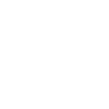
t = 0.00 s
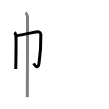
t = 2.50 s
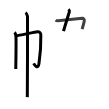
t = 4.75 s
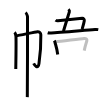
t = 7.25 s
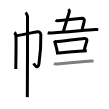
t = 9.50 s
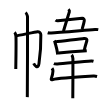
t = 12.00 s

The animated SVG that drew these frames (rendered in a browser with its animation timeline set to each time). Animation: 12 SMIL elements (animate=12); one cycle of 12.00 s.

<svg width="109px" height="109px" viewBox="0 0 px 109px" xmlns="http://www.w3.org/2000/svg" xmlns:xlink="http://www.w3.org/1999/xlink" xml:space="preserve" version="1.1"  baseProfile="full">
<path d="M14.49,32.31c0.43,0.39,1.33,2.88,1.42,3.65c0.34,3.04-0.06,28.17-0.14,32.98" style="fill:none;stroke:black;stroke-width:3;opacity:0">
  <animate attributeType="CSS" attributeName="opacity" from="0" to="1" begin="0s" dur="1s" repeatCount="Indefinite" fill="freeze" />
</path>
<path d="M16.29,35.75c2.47-0.27,19.15-3.91,20.99-4.07c2.16-0.19,3.52,1.34,3.55,3.07c0.17,8.75-0.59,20.35-1.86,28.89c-0.91,6.14-4.25,1.85-5.29-0.27" style="fill:none;stroke:black;stroke-width:3;opacity:0">
  <animate attributeType="CSS" attributeName="opacity" from="0" to="1" begin="1s" dur="1s" repeatCount="Indefinite" fill="freeze" />
</path>
<path d="M25.5,12.63c0.61,0.42,1.89,3.18,2.01,4.03c0.12,0.85-0.08,75.16-0.2,80.47" style="fill:none;stroke:black;stroke-width:3;opacity:0">
  <animate attributeType="CSS" attributeName="opacity" from="0" to="1" begin="2s" dur="1s" repeatCount="Indefinite" fill="freeze" />
</path>
<path d="M68.44,9.27c0.4,0.38,1.17,1.71,0.91,2.56c-2.59,8.42-4.84,15.67-5.88,19.32" style="fill:none;stroke:black;stroke-width:3;opacity:0">
  <animate attributeType="CSS" attributeName="opacity" from="0" to="1" begin="3s" dur="1s" repeatCount="Indefinite" fill="freeze" />
</path>
<path d="M55.58,20.03c0.73,0.62,1.73,0.84,2.34,0.78c12.08-1.3,23.44-2.47,24.31-2.5c1.46-0.05,2.24,1.38,2.05,2.44c-0.73,4.12-1.52,5.75-2.11,8.35" style="fill:none;stroke:black;stroke-width:3;opacity:0">
  <animate attributeType="CSS" attributeName="opacity" from="0" to="1" begin="4s" dur="1s" repeatCount="Indefinite" fill="freeze" />
</path>
<path d="M47.69,32.72c0.79,0.26,2.74,0.18,3.54,0.16c6.52-0.13,28.59-2.21,43.78-3.43c1.31-0.1,2.61,0.05,3.27,0.16" style="fill:none;stroke:black;stroke-width:3;opacity:0">
  <animate attributeType="CSS" attributeName="opacity" from="0" to="1" begin="5s" dur="1s" repeatCount="Indefinite" fill="freeze" />
</path>
<path d="M54.23,40.65c0.26,0.38,0.52,0.69,0.63,1.17c0.89,3.79,2.05,5.98,2.86,12.72" style="fill:none;stroke:black;stroke-width:3;opacity:0">
  <animate attributeType="CSS" attributeName="opacity" from="0" to="1" begin="6s" dur="1s" repeatCount="Indefinite" fill="freeze" />
</path>
<path d="M55.14,41.87c8.09-0.87,25.46-3.14,28.85-3.41c2.47-0.2,3.21,1.2,2.86,2.32c-0.65,2.08-2.12,7.27-2.63,9.83" style="fill:none;stroke:black;stroke-width:3;opacity:0">
  <animate attributeType="CSS" attributeName="opacity" from="0" to="1" begin="7s" dur="1s" repeatCount="Indefinite" fill="freeze" />
</path>
<path d="M58.51,53.02c5.26-0.58,20.57-1.82,28.25-2.23" style="fill:none;stroke:black;stroke-width:3;opacity:0">
  <animate attributeType="CSS" attributeName="opacity" from="0" to="1" begin="8s" dur="1s" repeatCount="Indefinite" fill="freeze" />
</path>
<path d="M53.86,63.63c0.61,0.27,2.84,0.33,3.44,0.32c5.97-0.08,23.45-2.34,34.08-2.97c1.01-0.06,1.62,0.15,2.12,0.29" style="fill:none;stroke:black;stroke-width:3;opacity:0">
  <animate attributeType="CSS" attributeName="opacity" from="0" to="1" begin="9s" dur="1s" repeatCount="Indefinite" fill="freeze" />
</path>
<path d="M52,68.25c0.75,1,0.99,2.09,0.96,2.76c-0.12,2.61-0.5,4.17-1.46,6.99c-0.44,1.28-0.72,2.23,1.38,1.63c4.87-1.38,25.37-2.63,40.75-3.52c1.63-0.09,2.62,0.22,3.43,0.43" style="fill:none;stroke:black;stroke-width:3;opacity:0">
  <animate attributeType="CSS" attributeName="opacity" from="0" to="1" begin="10s" dur="1s" repeatCount="Indefinite" fill="freeze" />
</path>
<path d="M71.65,54.89c0.38,0.4,1.19,3.04,1.27,3.86c0.08,0.82-0.05,34.46-0.13,39.6" style="fill:none;stroke:black;stroke-width:3;opacity:0">
  <animate attributeType="CSS" attributeName="opacity" from="0" to="1" begin="11s" dur="1s" repeatCount="Indefinite" fill="freeze" />
</path>
</svg>
